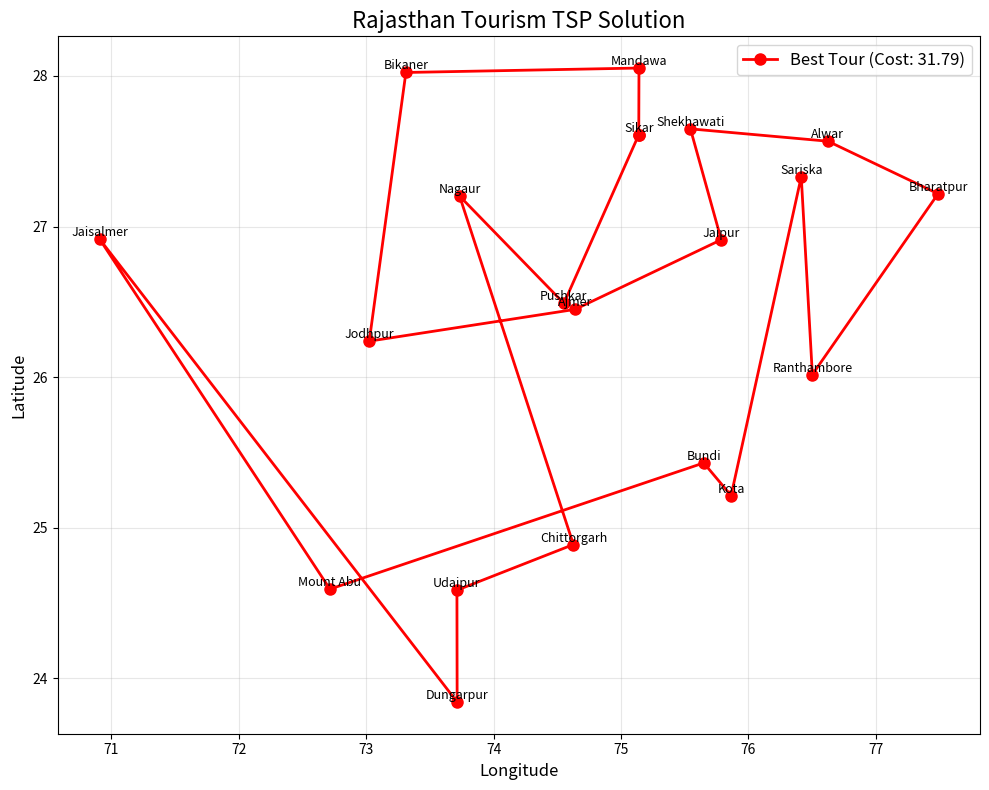

This chart was generated by the following Python code:
import numpy as np
import random
import matplotlib.pyplot as plt

locations = {
    "Jaipur": (26.9124, 75.7873),
    "Udaipur": (24.5854, 73.7125),
    "Jodhpur": (26.2389, 73.0243),
    "Ajmer": (26.4499, 74.6399),
    "Jaisalmer": (26.9157, 70.9083),
    "Bikaner": (28.0229, 73.3119),
    "Mount Abu": (24.5926, 72.7156),
    "Pushkar": (26.4899, 74.5521),
    "Bharatpur": (27.2176, 77.4895),
    "Kota": (25.2138, 75.8648),
    "Chittorgarh": (24.8887, 74.6269),
    "Alwar": (27.5665, 76.6250),
    "Ranthambore": (26.0173, 76.5026),
    "Sariska": (27.3309, 76.4154),
    "Mandawa": (28.0524, 75.1416),
    "Dungarpur": (23.8430, 73.7142),
    "Bundi": (25.4305, 75.6499),
    "Sikar": (27.6094, 75.1399),
    "Nagaur": (27.2020, 73.7336),
    "Shekhawati": (27.6485, 75.5455),
}


def euclidean_distance(coord1, coord2):
    return np.linalg.norm(np.array(coord1) - np.array(coord2))


N = len(locations)
cities = list(locations.keys())
D = np.zeros((N, N))

for i in range(N):
    for j in range(i + 1, N):
        D[i, j] = euclidean_distance(locations[cities[i]], locations[cities[j]])
        D[j, i] = D[i, j]


def path_cost_tour(tour, distance_matrix):
    cost = 0
    for i in range(len(tour) - 1):
        cost += distance_matrix[tour[i], tour[i + 1]]
    cost += distance_matrix[tour[-1], tour[0]]
    return cost


def simulated_annealing(distance_matrix, max_iter=100000, temp_start=1000):
    N = len(distance_matrix)
    current_tour = random.sample(range(N), N)
    current_cost = path_cost_tour(current_tour, distance_matrix)
    best_tour = current_tour.copy()
    best_cost = current_cost

    for iteration in range(1, max_iter + 1):
        i, j = sorted(random.sample(range(N), 2))
        new_tour = (
            current_tour[:i] + current_tour[i : j + 1][::-1] + current_tour[j + 1 :]
        )

        new_cost = path_cost_tour(new_tour, distance_matrix)
        delta_cost = new_cost - current_cost
        
        temperature = temp_start * (1 - iteration / max_iter)
        acceptance_prob = np.exp(-delta_cost / temperature) if delta_cost > 0 and temperature > 0 else 1

        if delta_cost < 0 or random.random() < acceptance_prob:
            current_tour = new_tour
            current_cost = new_cost

        if current_cost < best_cost:
            best_tour = current_tour.copy()
            best_cost = current_cost

    return best_tour, best_cost

print("Solving TSP for Rajasthan cities...")
best_tour, best_cost = simulated_annealing(D)

print(f"Best tour cost: {best_cost:.2f}")
print(f"Tour: {' -> '.join([cities[i] for i in best_tour])}")

plt.figure(figsize=(10, 8))
tour_coords = np.array(
    [locations[cities[i]] for i in best_tour] + [locations[cities[best_tour[0]]]]
)

plt.plot(tour_coords[:, 1], tour_coords[:, 0], "o-", linewidth=2, markersize=8, 
         color='red', label=f"Best Tour (Cost: {best_cost:.2f})")

for i, city_idx in enumerate(best_tour):
    city_name = cities[city_idx]
    plt.text(tour_coords[i, 1], tour_coords[i, 0], city_name, fontsize=9, 
             ha='center', va='bottom')

plt.title("Rajasthan Tourism TSP Solution", fontsize=16)
plt.xlabel("Longitude", fontsize=12)
plt.ylabel("Latitude", fontsize=12)
plt.legend(fontsize=12)
plt.grid(True, alpha=0.3)
plt.tight_layout()
plt.show()